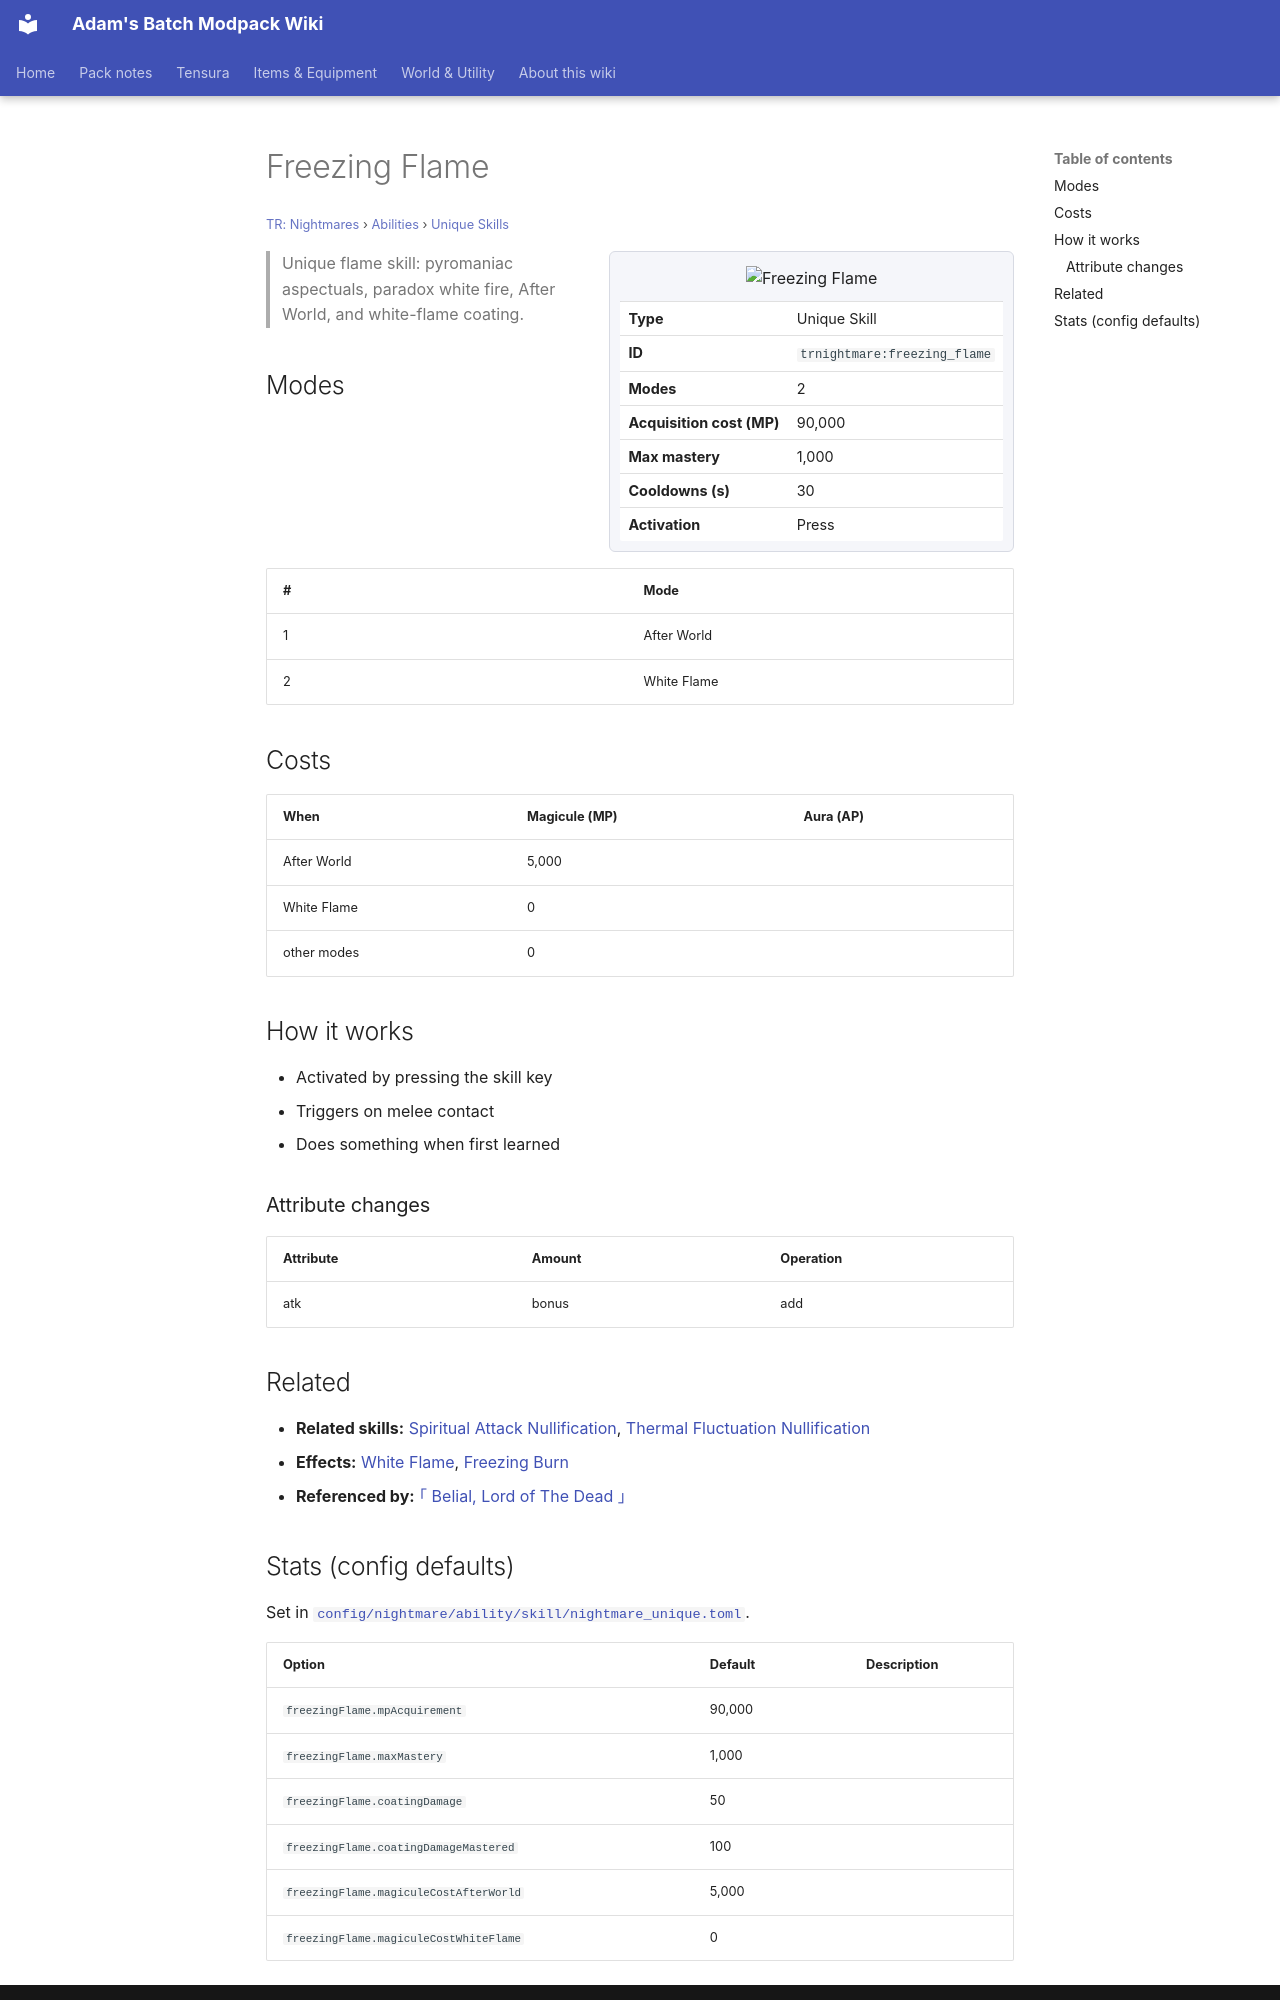

repository: Proteus-Nell/Adams-Batch-MC-Modpack-Wiki · page: tr-nightmares/abilities/unique-skills/freezing-flame/index.html · generator: mkdocs

# Freezing Flame

<small>[TR: Nightmares](../../index.md) &rsaquo; [Abilities](../index.md) &rsaquo; [Unique Skills](index.md)</small>

<div class="infobox" markdown>

![Freezing Flame](../../../assets/icons/trnightmare/skill/freezing_flame.png)

| | |
|---|---|
| **Type** | Unique Skill |
| **ID** | `trnightmare:freezing_flame` |
| **Modes** | 2 |
| **Acquisition cost (MP)** | 90,000 |
| **Max mastery** | 1,000 |
| **Cooldowns (s)** | 30 |
| **Activation** | Press |

</div>

> Unique flame skill: pyromaniac aspectuals, paradox white fire, After World, and white-flame coating.

## Modes

| # | Mode |
|---|---|
| 1 | After World |
| 2 | White Flame |

## Costs

| When | Magicule (MP) | Aura (AP) |
|---|---|---|
| After World | 5,000 |  |
| White Flame | 0 |  |
| other modes | 0 |  |

## How it works

- Activated by pressing the skill key
- Triggers on melee contact
- Does something when first learned

### Attribute changes

| Attribute | Amount | Operation |
|---|---|---|
| atk | bonus | add |

## Related

- **Related skills:** [Spiritual Attack Nullification](../../../tensura-reincarnated/abilities/resistance-skills/spiritual-attack-nullification.md), [Thermal Fluctuation Nullification](../../../tensura-reincarnated/abilities/resistance-skills/thermal-fluctuation-nullification.md)
- **Effects:** [White Flame](../../effects/white-flame.md), [Freezing Burn](../../effects/freezing-burn.md)
- **Referenced by:** [｢ Belial, Lord of The Dead ｣](../ultimate-skills/belial.md)
